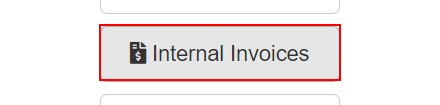
Workflow: InternalInvoice

Step 1: click on the button '*Internal Invoices' in window 'ACME System 1 - Dashboard' (chrome.exe)

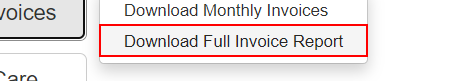
Step 2: click on the link 'Download Full Invoice Report' in window 'ACME System 1 - Dashboard' (chrome.exe)
